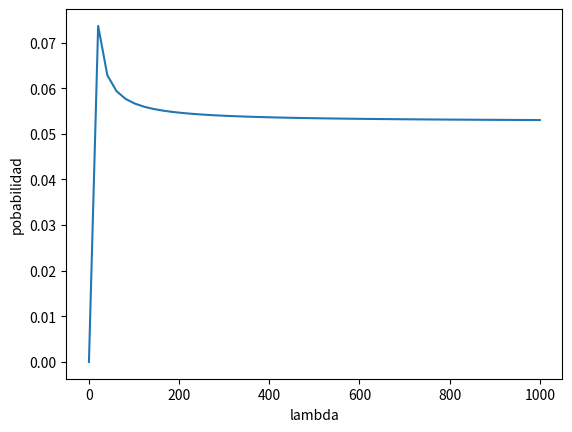

Reproduce this figure in Python.
import numpy as np
import matplotlib.pyplot as plt
#arreglo con los x dados en donde caen las particulas
x = np.array([1.2, 2.5, 2.8, 5.0])
#probabilidad de pl asignada arbitrariamente
pl = 0.3	
#medida del vidrio en donde caen las particulas
x0 = 1
x1 = 20
#funcion que me retorna la constante de normalizacion dado un lambda, la probabilidad asignada, y la medida en donde caen las particulas
def nnorm(pl, x0, x1, lam):
	return (pl*(np.exp(-1/lam)-np.exp(-20/lam)))
#funcion que retorna un valor de probabilidad dado un lambda y una posicion en x
def fun(pl, lam, n, x):
	return pl/(n*lam)*(np.exp(-x/lam))
#lambdas distintos a evaluar y a graficar
lam = np.linspace(0.1, 1000)
a = 0
for i in range(len(x)):
	a += x[i]
y= []
#generacion de grafica para distintos lambdas
for i in range(len(lam)):
	n = nnorm(pl, x0, x1, lam[i])
	y.append(fun(pl, lam[i], n, a/len(x)))
plt.plot(lam, y)
plt.xlabel("lambda")
plt.ylabel("pobabilidad")
plt.show()

